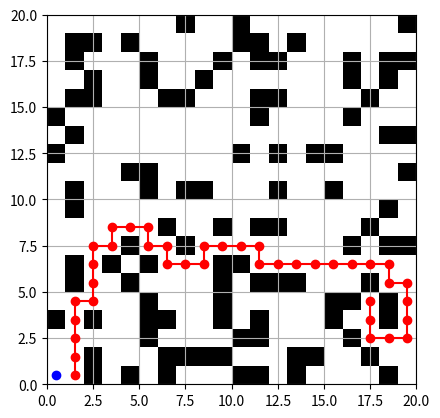

Reproduce this figure in Python.
import numpy as np
import matplotlib.pyplot as plt
import heapq

# Mapa a usar
# 1: Mapa aleatorio
# 2 en adelante: Mapas guardados
tipoMapa = 3

if tipoMapa ==1:
    # Se define un mapa aleatorio
    filas = 20
    columnas = 20
    mapa = np.zeros((filas, columnas))
    
    # Generar obstáculos al azar
    for i in range(150):  # Número de obstáculos que deseas generar
        fila = np.random.randint(0, filas)  # Fila aleatoria
        columna = np.random.randint(0, columnas)  # Columna aleatoria
        mapa[fila, columna] = 1  # Establecer el elemento como un obstáculo (1)
    print(mapa)

elif tipoMapa == 2:
    # Mapa definido 1
    mapa = np.array([[1,0,0,0,0,0,0,1,0,0,1],
                    [1,0,0,0,1,0,0,0,0,1,1],
                    [1,0,0,0,0,1,0,0,1,1,0],
                    [0,0,1,0,0,0,0,0,0,1,0],
                    [0,0,1,1,1,0,0,0,0,0,0],
                    [0,0,1,1,0,0,0,0,0,0,0],
                    [0,0,0,0,0,1,0,1,0,1,0]])
    # Obtener las dimensiones del mapa
    filas, columnas = mapa.shape

    
elif tipoMapa ==3:
    # Mapa definido 2
    mapa = np.array([[0, 0, 0, 0, 0, 0, 0, 1, 0, 0, 1, 0, 0, 0, 0, 0, 0, 0, 0, 1,],
                    [0, 1, 1, 0, 1, 0, 0, 0, 0, 0, 1, 1, 0, 1, 0, 0, 0, 0, 0, 0,],
                    [0, 1, 0, 0, 0, 1, 0, 0, 0, 1, 0, 1, 1, 0, 0, 0, 1, 0, 1, 1,],
                    [0, 0, 1, 0, 0, 1, 0, 0, 1, 0, 0, 0, 0, 0, 0, 0, 1, 0, 1, 0,],
                    [0, 1, 1, 0, 0, 0, 1, 1, 0, 0, 0, 1, 1, 0, 0, 0, 0, 1, 0, 0,],
                    [1, 0, 0, 0, 0, 0, 0, 0, 0, 0, 0, 1, 0, 0, 0, 0, 1, 0, 0, 0,],
                    [0, 1, 0, 0, 0, 0, 0, 0, 0, 0, 0, 0, 0, 0, 0, 0, 0, 0, 1, 1,],
                    [1, 0, 0, 0, 0, 0, 0, 0, 0, 0, 1, 0, 1, 0, 1, 1, 0, 0, 0, 0,],
                    [0, 0, 0, 0, 1, 1, 0, 0, 0, 0, 0, 0, 0, 0, 0, 0, 0, 0, 0, 1,],
                    [0, 1, 0, 0, 0, 1, 0, 1, 1, 0, 0, 0, 1, 0, 0, 1, 0, 0, 0, 0,],
                    [0, 1, 0, 0, 0, 0, 0, 0, 0, 0, 0, 0, 0, 0, 0, 0, 0, 0, 1, 0,],
                    [0, 0, 0, 0, 0, 0, 1, 0, 0, 1, 0, 1, 1, 0, 0, 0, 0, 1, 0, 0,],
                    [0, 0, 0, 0, 1, 0, 0, 1, 0, 0, 0, 0, 0, 0, 0, 0, 1, 0, 1, 1,],
                    [0, 1, 0, 1, 0, 1, 0, 0, 0, 1, 1, 0, 0, 0, 0, 0, 0, 0, 0, 0,],
                    [0, 1, 0, 0, 1, 0, 0, 0, 0, 1, 0, 1, 1, 1, 0, 0, 0, 1, 0, 0,],
                    [0, 0, 0, 0, 0, 1, 0, 0, 0, 1, 0, 0, 0, 0, 0, 1, 1, 0, 1, 0,],
                    [1, 0, 1, 0, 0, 1, 1, 0, 0, 1, 0, 1, 0, 0, 0, 1, 0, 0, 1, 0,],
                    [0, 0, 0, 0, 0, 1, 0, 0, 0, 0, 1, 1, 0, 0, 0, 0, 1, 0, 0, 0,],
                    [0, 0, 1, 0, 0, 0, 1, 1, 1, 1, 0, 0, 0, 1, 1, 0, 0, 1, 0, 0,],
                    [0, 0, 1, 0, 1, 0, 1, 0, 0, 0, 1, 1, 0, 1, 0, 0, 0, 0, 1, 0,]])
    # Obtener las dimensiones del mapa
    filas, columnas = mapa.shape


mapa_flip = np.flip(mapa,axis=0)

# Definir punto de inicio y final
inicio = [0,0]
while mapa_flip[inicio[1],inicio[0]] == 1:
    inicio[0] = inicio[0]+1
    inicio[1] = inicio[1]+1
final = [columnas-1, filas-1]


inicio = (inicio[1],inicio[0])
final = (final[1],final[0])

# Definir los movimientos permitidos (arriba, abajo, izquierda, derecha) y (diagonales)
movimientos = [(-1, 0), (1, 0), (0, -1), (0, 1)]
               #,(1,1), (-1,1), (-1,-1), (1,-1)]

# Función para obtener los vecinos válidos de una posición en el mapa
def obtener_vecinos(posicion):
    fila, columna = posicion
    vecinos = []

    for movimiento in movimientos:
        nueva_fila = fila + movimiento[0]
        nueva_columna = columna + movimiento[1]

        if nueva_fila >= 0 and nueva_fila < filas and nueva_columna >= 0 and nueva_columna < columnas and mapa_flip[nueva_fila, nueva_columna] == 0:
            vecinos.append((nueva_fila, nueva_columna))

    return vecinos

# Función para calcular la distancia entre dos posiciones
def calcular_distancia(posicion1, posicion2):
    fila1, columna1 = posicion1
    fila2, columna2 = posicion2
    return np.sqrt((fila2 - fila1) ** 2 + (columna2 - columna1) ** 2)

# Función para encontrar la ruta más corta utilizando el algoritmo de Dijkstra
def encontrar_ruta_optima(inicio, final):
    distancia = np.full((filas, columnas), np.inf)
    visitado = np.zeros((filas, columnas), dtype=bool)
    distancia[inicio] = 0
    heap = [(0, inicio, [])]

    while heap:
        _, posicion_actual, ruta_actual = heapq.heappop(heap)

        flag = True
        if posicion_actual == final:
            return ruta_actual,flag

        for vecino in obtener_vecinos(posicion_actual):
            nueva_distancia = distancia[posicion_actual] + calcular_distancia(posicion_actual, vecino)

            if nueva_distancia < distancia[vecino]:
                distancia[vecino] = nueva_distancia
                heapq.heappush(heap, (nueva_distancia, vecino, ruta_actual + [vecino]))
    flag = False
    return (ruta_actual,flag)

# Encontrar la ruta óptima
(ruta_optima,flag) = encontrar_ruta_optima(inicio, final)
#print(ruta_optima)

# Graficar el mapa con la ruta óptima
fig, ax = plt.subplots()
ax.set_xlim(0, columnas)
ax.set_ylim(0, filas)
ax.set_aspect('equal')
ax.grid(True)

# Graficar obstáculos
for fila in range(filas):
    for columna in range(columnas):
        if mapa_flip[fila, columna] == 1:
            rect = plt.Rectangle((columna, fila), 1, 1, facecolor='black')
            ax.add_patch(rect)

# Graficar ruta óptima
try:
    x = [posicion[1] + 0.5 for posicion in ruta_optima]
    y = [posicion[0] + 0.5 for posicion in ruta_optima]
    plt.plot(inicio[1]+0.5,inicio[0]+0.5,'-o',color='blue')
    if flag == True:
        plt.plot(x, y, '-o', color='green')
    else:
        plt.plot(x, y, '-o', color='red')
except:
    print("Error al graficar ruta")
# Mostrar la solución gráficamente
plt.show()